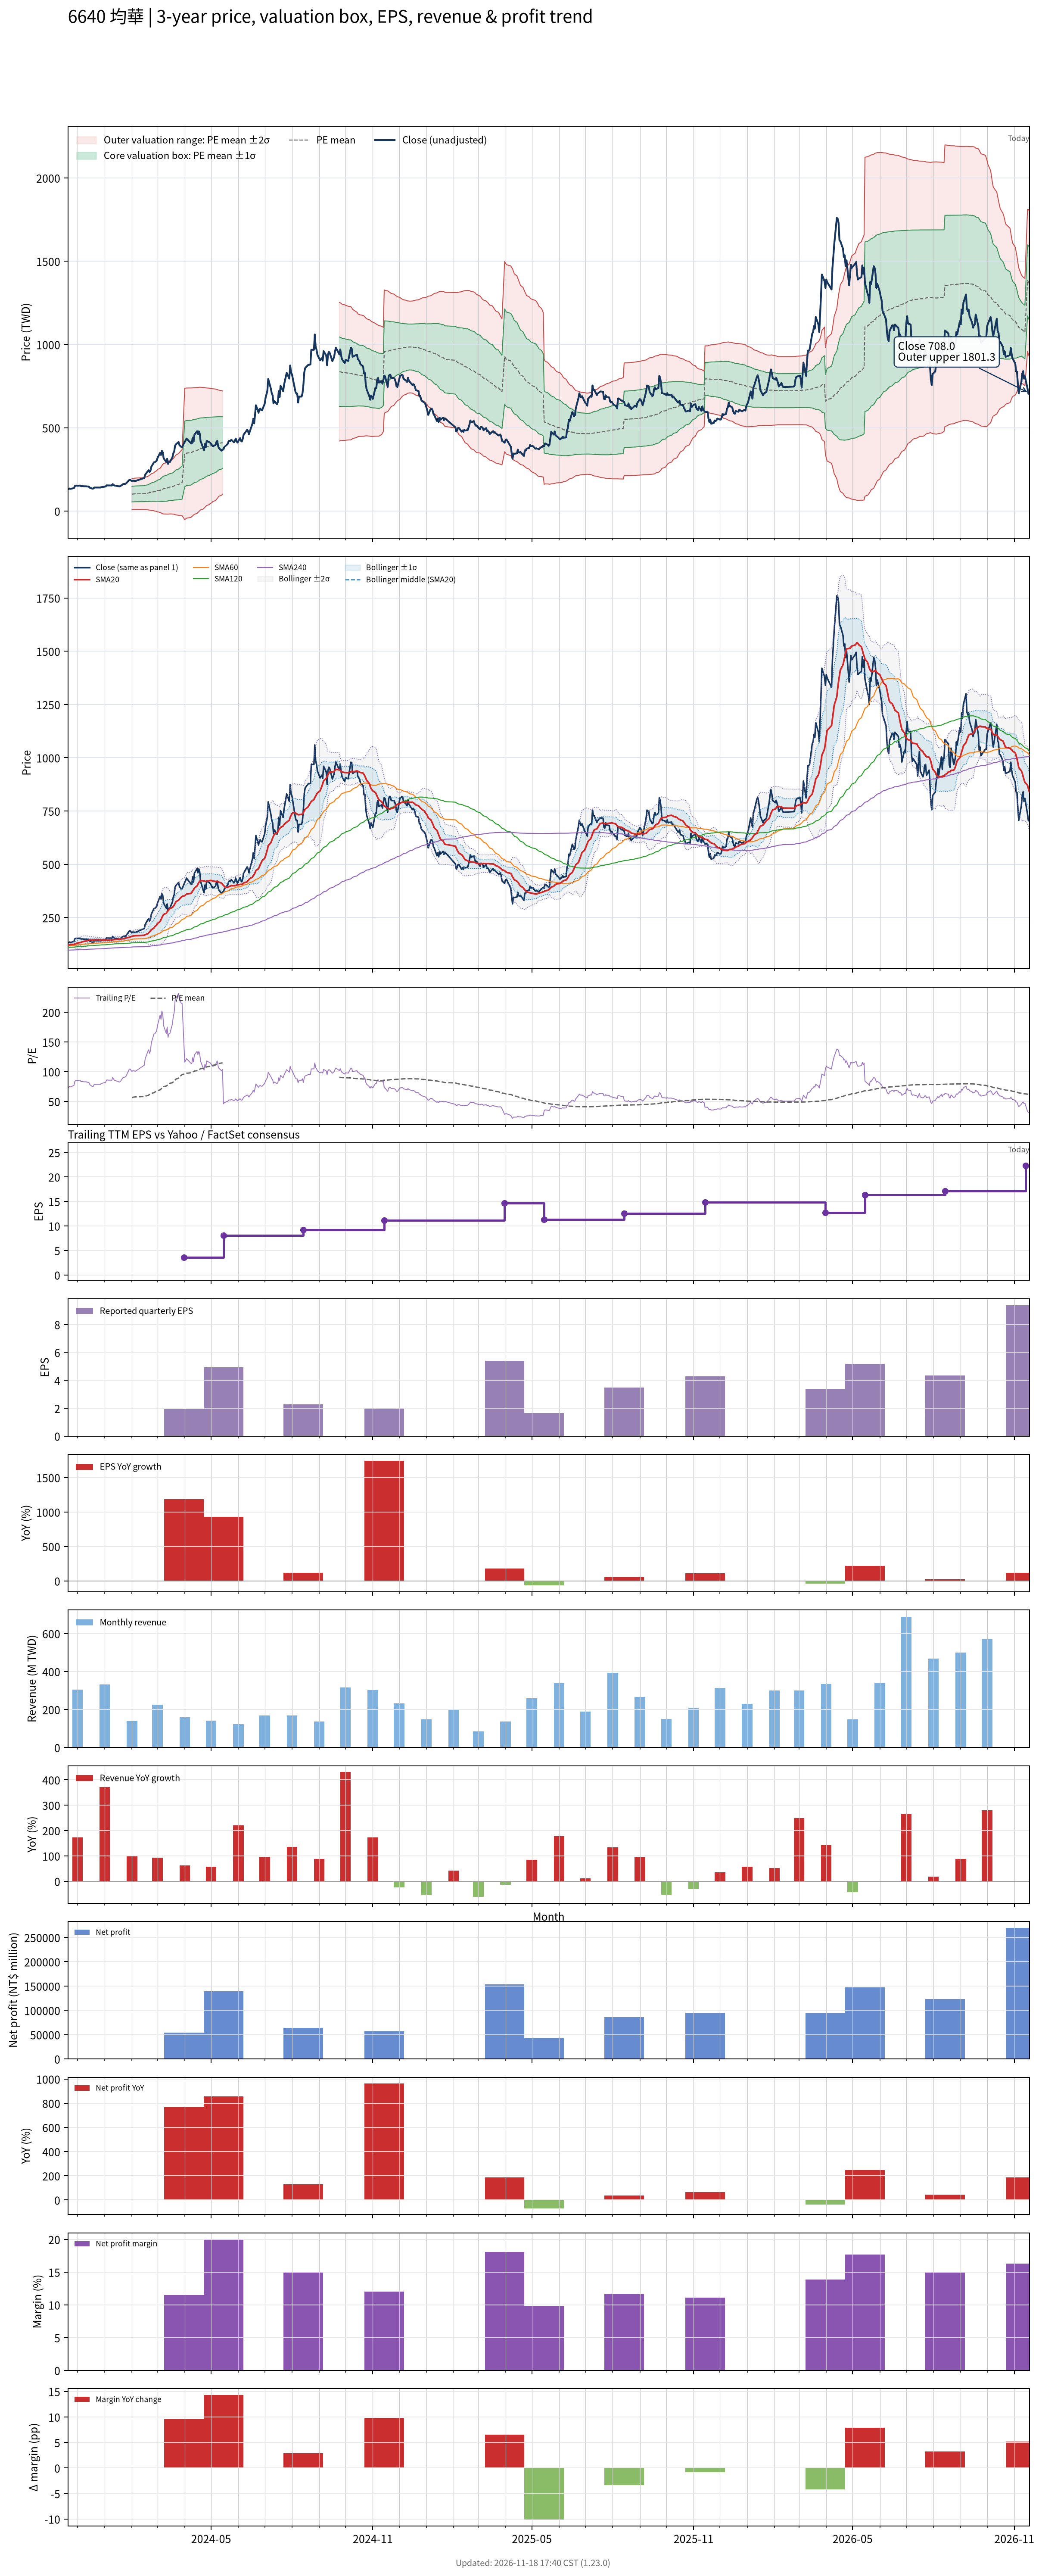

The table this chart was drawn from, first rows:
# chart-version: skill-stock-dynamic-val…
date, close, available_date, period_end, eps, ttm_eps, pe, pe_mean, pe_std, price_m2, price_m1, price_mean, price_p1, price_p2, forward_eps, forward_pe, forward_pe_mean, forward_pe_std, forward_price_m2, forward_price_m1, forward_price_mean, forward_price_p1, forward_price_p2, sma20
2023-11-20, 132, 2023-11-14, 2023-09-30, 0.11, 1.79, 73.74, , , , , , , , , , , , , , , , , 120.8
2023-11-21, 132, 2023-11-14, 2023-09-30, 0.11, 1.79, 73.74, , , , , , , , , , , , , , , , , 121.3
2023-11-22, 135, 2023-11-14, 2023-09-30, 0.11, 1.79, 75.42, , , , , , , , , , , , , , , , , 121.8
2023-11-23, 133, 2023-11-14, 2023-09-30, 0.11, 1.79, 74.3, , , , , , , , , , , , , , , , , 122.3
2023-11-24, 134, 2023-11-14, 2023-09-30, 0.11, 1.79, 74.86, , , , , , , , , , , , , , , , , 123
2023-11-27, 138, 2023-11-14, 2023-09-30, 0.11, 1.79, 77.09, , , , , , , , , , , , , , , , , 123.8
2023-11-28, 150, 2023-11-14, 2023-09-30, 0.11, 1.79, 83.8, , , , , , , , , , , , , , , , , 125.5
2023-11-29, 152.5, 2023-11-14, 2023-09-30, 0.11, 1.79, 85.2, , , , , , , , , , , , , , , , , 127.2
2023-11-30, 152.5, 2023-11-14, 2023-09-30, 0.11, 1.79, 85.2, , , , , , , , , , , , , , , , , 128.9
2023-12-01, 151.5, 2023-11-14, 2023-09-30, 0.11, 1.79, 84.64, , , , , , , , , , , , , , , , , 130.6
2023-12-04, 153, 2023-11-14, 2023-09-30, 0.11, 1.79, 85.47, , , , , , , , , , , , , , , , , 132.3
2023-12-05, 149, 2023-11-14, 2023-09-30, 0.11, 1.79, 83.24, , , , , , , , , , , , , , , , , 133.7
2023-12-06, 149.5, 2023-11-14, 2023-09-30, 0.11, 1.79, 83.52, , , , , , , , , , , , , , , , , 135.2
2023-12-07, 149.5, 2023-11-14, 2023-09-30, 0.11, 1.79, 83.52, , , , , , , , , , , , , , , , , 136.7
2023-12-08, 148.5, 2023-11-14, 2023-09-30, 0.11, 1.79, 82.96, , , , , , , , , , , , , , , , , 138.2
2023-12-11, 148.5, 2023-11-14, 2023-09-30, 0.11, 1.79, 82.96, , , , , , , , , , , , , , , , , 139.6
2023-12-12, 147, 2023-11-14, 2023-09-30, 0.11, 1.79, 82.12, , , , , , , , , , , , , , , , , 141
2023-12-13, 147.5, 2023-11-14, 2023-09-30, 0.11, 1.79, 82.4, , , , , , , , , , , , , , , , , 142.4
2023-12-14, 146, 2023-11-14, 2023-09-30, 0.11, 1.79, 81.56, , , , , , , , , , , , , , , , , 143.7
2023-12-15, 140, 2023-11-14, 2023-09-30, 0.11, 1.79, 78.21, , , , , , , , , , , , , , , , , 144.4
2023-12-18, 134, 2023-11-14, 2023-09-30, 0.11, 1.79, 74.86, , , , , , , , , , , , , , , , , 144.6
2023-12-19, 135, 2023-11-14, 2023-09-30, 0.11, 1.79, 75.42, , , , , , , , , , , , , , , , , 144.7
2023-12-20, 141, 2023-11-14, 2023-09-30, 0.11, 1.79, 78.77, , , , , , , , , , , , , , , , , 145
2023-12-21, 141, 2023-11-14, 2023-09-30, 0.11, 1.79, 78.77, , , , , , , , , , , , , , , , , 145.4
2023-12-22, 141, 2023-11-14, 2023-09-30, 0.11, 1.79, 78.77, , , , , , , , , , , , , , , , , 145.8
2023-12-25, 141, 2023-11-14, 2023-09-30, 0.11, 1.79, 78.77, , , , , , , , , , , , , , , , , 145.9
2023-12-26, 141, 2023-11-14, 2023-09-30, 0.11, 1.79, 78.77, , , , , , , , , , , , , , , , , 145.4
2023-12-27, 140.5, 2023-11-14, 2023-09-30, 0.11, 1.79, 78.49, , , , , , , , , , , , , , , , , 144.8
2023-12-28, 143.5, 2023-11-14, 2023-09-30, 0.11, 1.79, 80.17, , , , , , , , , , , , , , , , , 144.4
2023-12-29, 144, 2023-11-14, 2023-09-30, 0.11, 1.79, 80.45, , , , , , , , , , , , , , , , , 144
2024-01-02, 147, 2023-11-14, 2023-09-30, 0.11, 1.79, 82.12, , , , , , , , , , , , , , , , , 143.7
2024-01-03, 154, 2023-11-14, 2023-09-30, 0.11, 1.79, 86.03, , , , , , , , , , , , , , , , , 144
2024-01-04, 154, 2023-11-14, 2023-09-30, 0.11, 1.79, 86.03, , , , , , , , , , , , , , , , , 144.2
2024-01-05, 153.5, 2023-11-14, 2023-09-30, 0.11, 1.79, 85.75, , , , , , , , , , , , , , , , , 144.4
2024-01-08, 153.5, 2023-11-14, 2023-09-30, 0.11, 1.79, 85.75, , , , , , , , , , , , , , , , , 144.7
2024-01-09, 153, 2023-11-14, 2023-09-30, 0.11, 1.79, 85.47, , , , , , , , , , , , , , , , , 144.9
2024-01-10, 161.5, 2023-11-14, 2023-09-30, 0.11, 1.79, 90.22, , , , , , , , , , , , , , , , , 145.6
2024-01-11, 157, 2023-11-14, 2023-09-30, 0.11, 1.79, 87.71, , , , , , , , , , , , , , , , , 146.1
2024-01-12, 153, 2023-11-14, 2023-09-30, 0.11, 1.79, 85.47, , , , , , , , , , , , , , , , , 146.4
2024-01-15, 150.5, 2023-11-14, 2023-09-30, 0.11, 1.79, 84.08, , , , , , , , , , , , , , , , , 146.9
2024-01-16, 150, 2023-11-14, 2023-09-30, 0.11, 1.79, 83.8, , , , , , , , , , , , , , , , , 147.8
2024-01-17, 148, 2023-11-14, 2023-09-30, 0.11, 1.79, 82.68, , , , , , , , , , , , , , , , , 148.4
2024-01-18, 148, 2023-11-14, 2023-09-30, 0.11, 1.79, 82.68, , , , , , , , , , , , , , , , , 148.8
2024-01-19, 150.5, 2023-11-14, 2023-09-30, 0.11, 1.79, 84.08, , , , , , , , , , , , , , , , , 149.2
2024-01-22, 162, 2023-11-14, 2023-09-30, 0.11, 1.79, 90.5, , , , , , , , , , , , , , , , , 150.3
2024-01-23, 162.5, 2023-11-14, 2023-09-30, 0.11, 1.79, 90.78, , , , , , , , , , , , , , , , , 151.3
2024-01-24, 162.5, 2023-11-14, 2023-09-30, 0.11, 1.79, 90.78, , , , , , , , , , , , , , , , , 152.4
2024-01-25, 164.5, 2023-11-14, 2023-09-30, 0.11, 1.79, 91.9, , , , , , , , , , , , , , , , , 153.6
2024-01-26, 170, 2023-11-14, 2023-09-30, 0.11, 1.79, 94.97, , , , , , , , , , , , , , , , , 154.9
2024-01-29, 187, 2023-11-14, 2023-09-30, 0.11, 1.79, 104.5, , , , , , , , , , , , , , , , , 157.1
2024-01-30, 187, 2023-11-14, 2023-09-30, 0.11, 1.79, 104.5, , , , , , , , , , , , , , , , , 159.1
2024-01-31, 182.5, 2023-11-14, 2023-09-30, 0.11, 1.79, 102, , , , , , , , , , , , , , , , , 160.5
2024-02-01, 180, 2023-11-14, 2023-09-30, 0.11, 1.79, 100.6, 56.48, 25.95, 8.189, 54.64, 101.1, 147.6, 194, , , , , , , , , , 161.8
2024-02-02, 182, 2023-11-14, 2023-09-30, 0.11, 1.79, 101.7, 57.05, 26.19, 8.352, 55.23, 102.1, 149, 195.9, , , , , , , , , , 163.2
2024-02-05, 180.5, 2023-11-14, 2023-09-30, 0.11, 1.79, 100.8, 57.61, 26.4, 8.589, 55.85, 103.1, 150.4, 197.6, , , , , , , , , , 164.6
2024-02-15, 198.5, 2023-11-14, 2023-09-30, 0.11, 1.79, 110.9, 58.26, 26.74, 8.552, 56.42, 104.3, 152.2, 200, , , , , , , , , , 166.9
2024-02-16, 218, 2023-11-14, 2023-09-30, 0.11, 1.79, 121.8, 59.01, 27.25, 8.064, 56.85, 105.6, 154.4, 203.2, , , , , , , , , , 169.7
2024-02-19, 239.5, 2023-11-14, 2023-09-30, 0.11, 1.79, 133.8, 59.87, 27.96, 7.069, 57.12, 107.2, 157.2, 207.3, , , , , , , , , , 173.8
2024-02-20, 245, 2023-11-14, 2023-09-30, 0.11, 1.79, 136.9, 60.78, 28.68, 6.118, 57.46, 108.8, 160.1, 211.5, , , , , , , , , , 178.4
... 667 more rows
